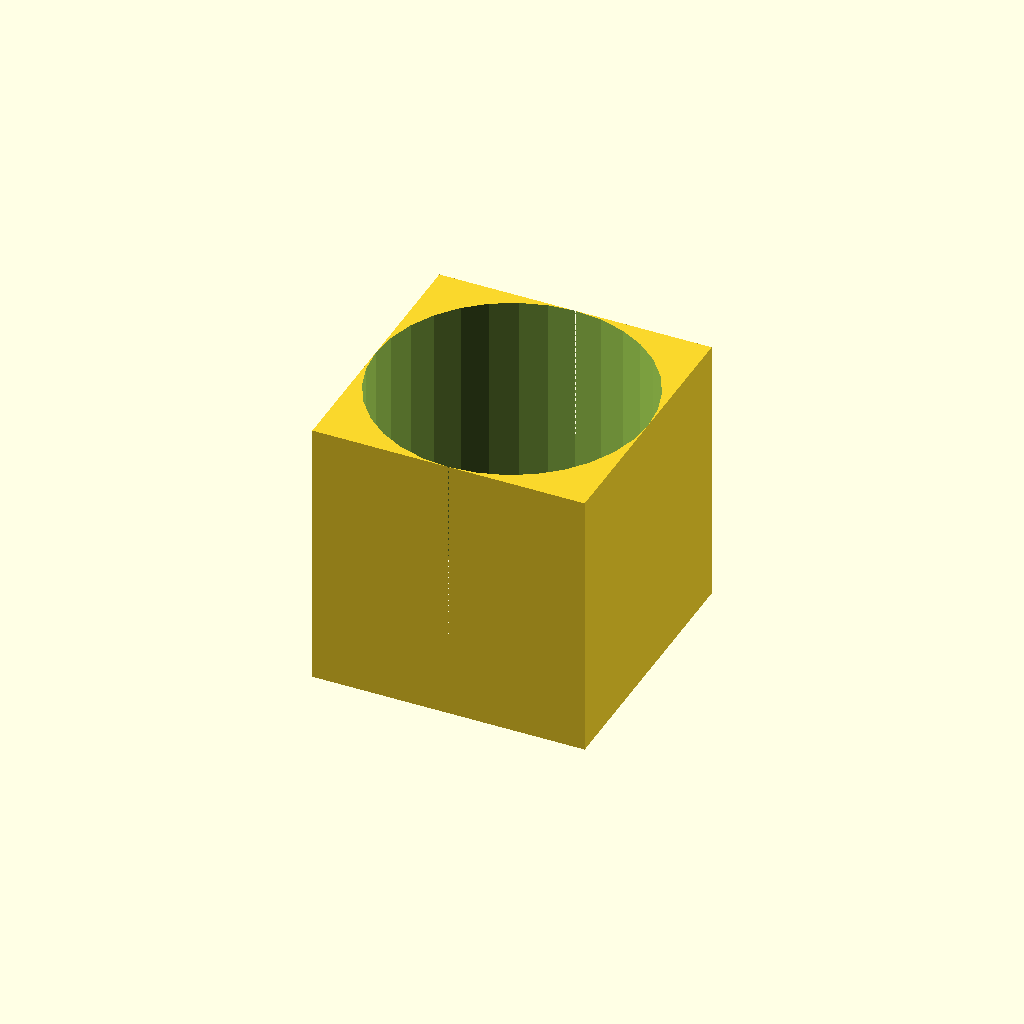
Cell 1: rendered with the file's own defaults.
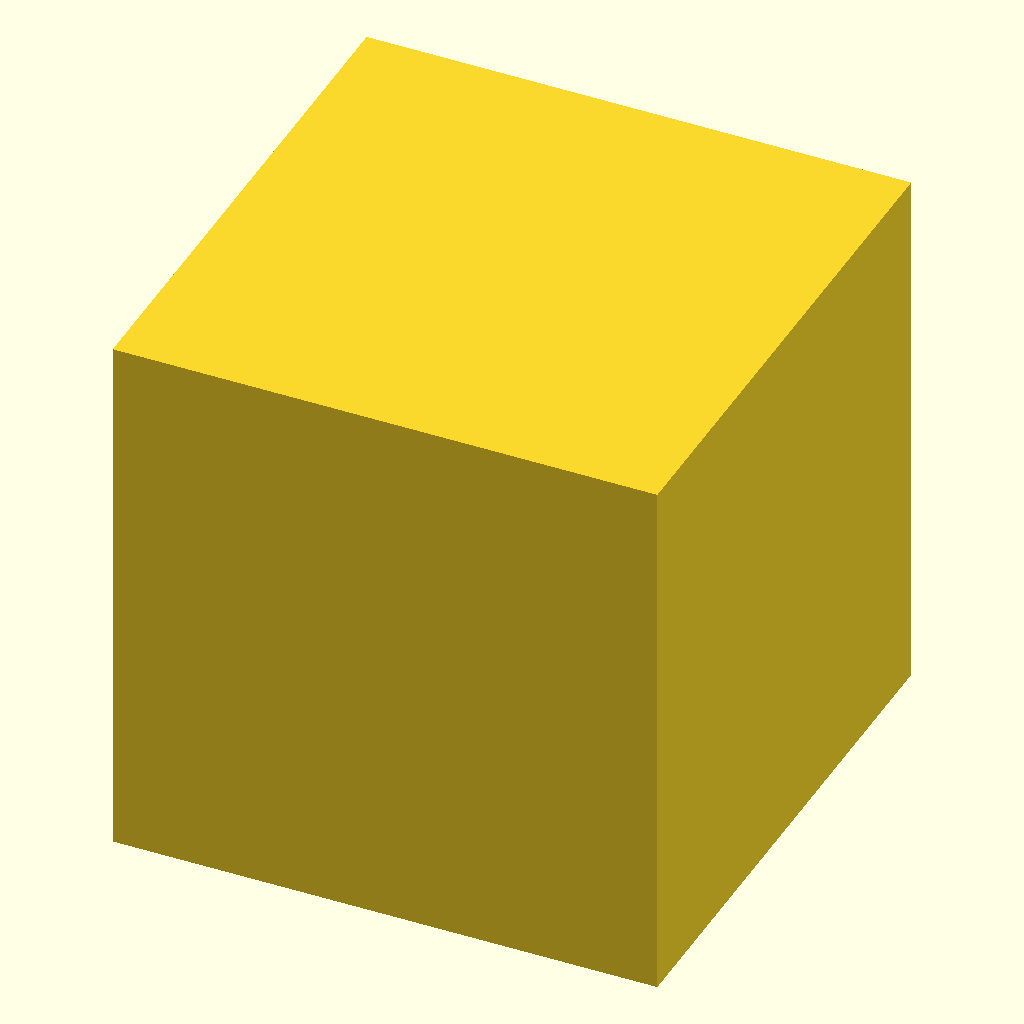
Cell 2: cubSiz = 20 (everything else at default).
All cells are drawn from one camera (rotation 55°, 0°, 25°, orthographic, colour scheme Cornfield), so only the parameter changes between them.
The OpenSCAD source (site/docs/operations/difference.scad):
// Set fragment number for roundings
$fn = $preview ? 32 : 64;

// Size of the cube (all directions)
cubSiz = 10;

//Diameter of the Cylinder
cyDia = 10;

//Height of the Cylinder
cyHei = 15;

// Let's subtract the Cylinder from the Cube
difference(){
    cube(size = [cubSiz, cubSiz, cubSiz], center = true);
    cylinder(d = cyDia, h = cyHei, center = true);
}
Parameter table extracted from the source (name, type, default, range or options):
cubSiz: number, default 10
cyDia: number, default 10
cyHei: number, default 15
